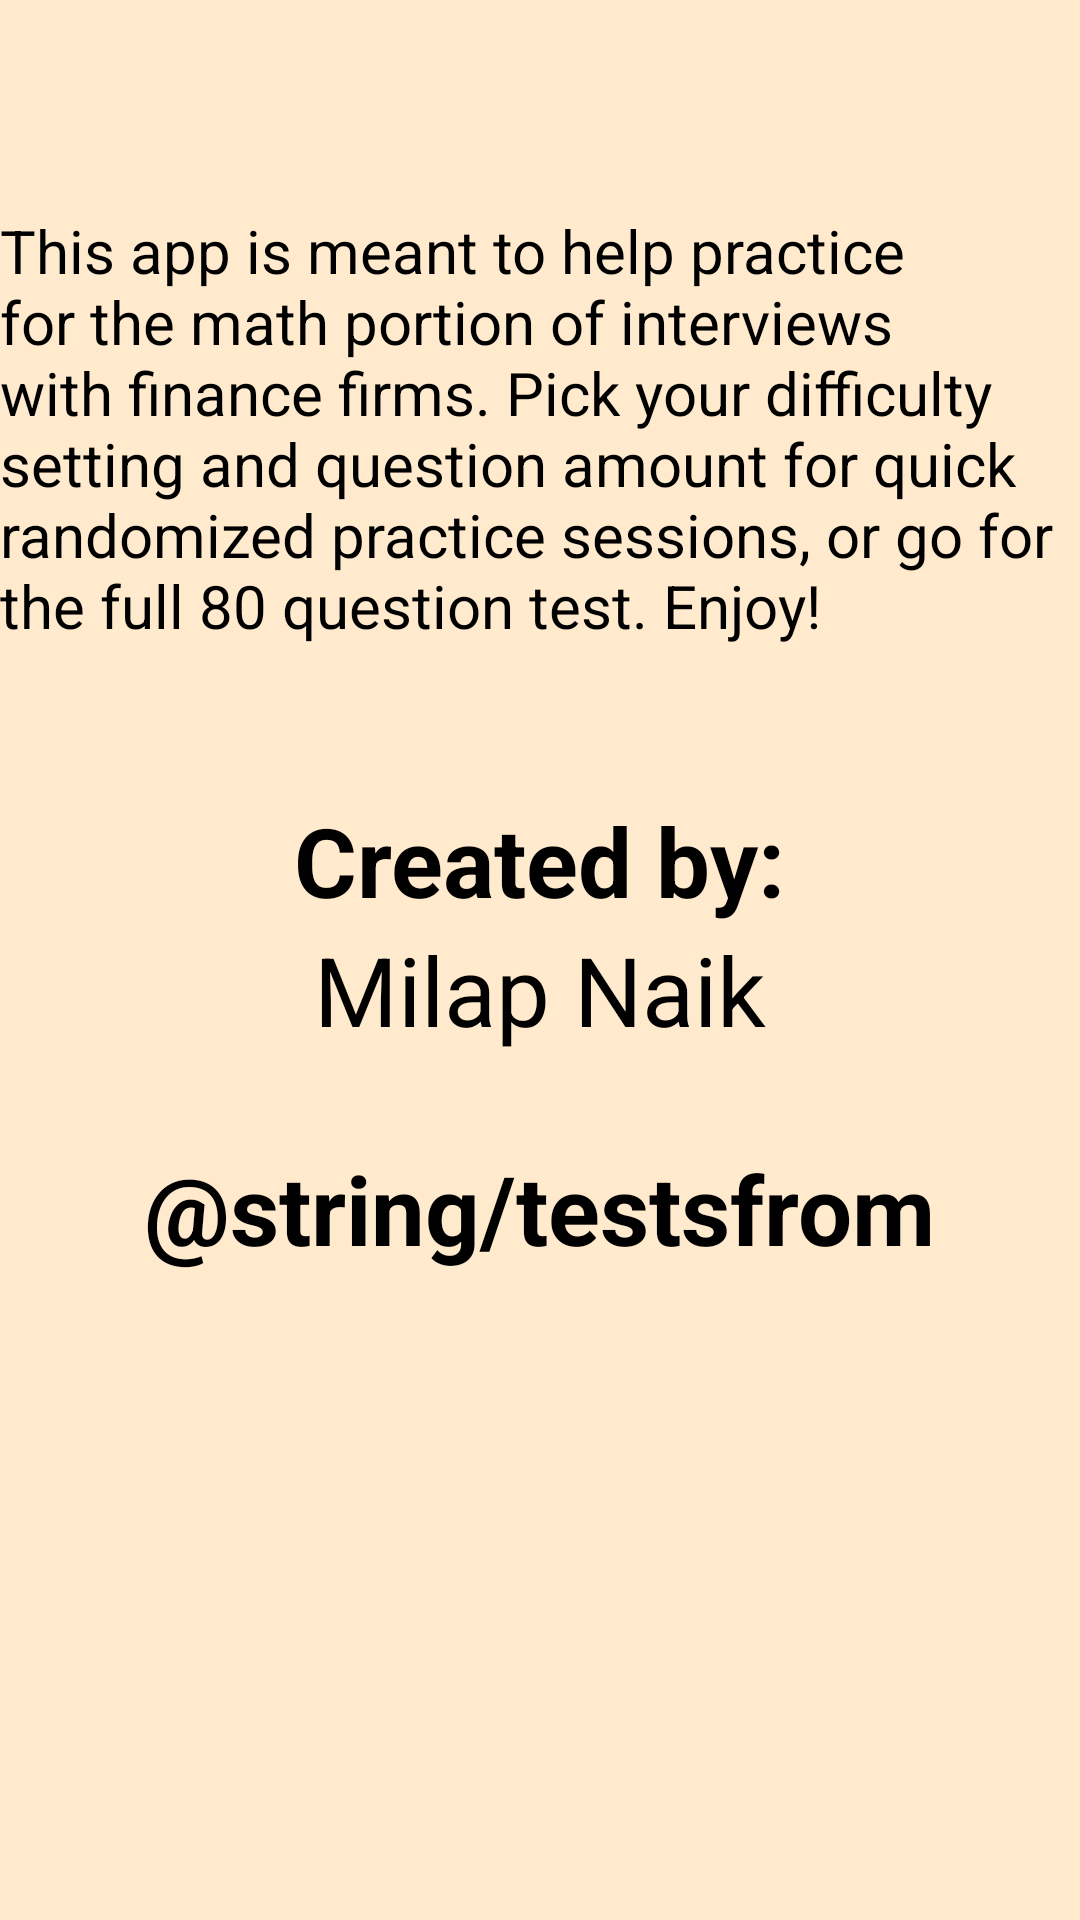

Layout XML and referenced resources for this Android screen:
<!-- AndroidManifest.xml: fallback theme Theme.MaterialComponents.DayNight.NoActionBar -->
<!-- res/layout/activity_info.xml -->
<?xml version="1.0" encoding="utf-8"?>
<RelativeLayout xmlns:android="http://schemas.android.com/apk/res/android"
    xmlns:tools="http://schemas.android.com/tools"
    android:layout_width="match_parent" android:layout_height="match_parent"
    tools:context=".Info"
    android:background="@color/background">

    <TextView
        android:layout_width="wrap_content"
        android:layout_height="wrap_content"
        android:textAppearance="?android:attr/textAppearanceMedium"
        android:text="@string/about"
        android:id="@+id/info"
        android:textSize="20sp"
        android:textColor="#000"
        android:layout_alignParentTop="true"
        android:layout_centerHorizontal="true"
        android:layout_marginTop="70dp" />

    <TextView
        android:layout_width="wrap_content"
        android:layout_height="wrap_content"
        android:textAppearance="?android:attr/textAppearanceMedium"
        android:text="@string/created"
        android:id="@+id/Created"
        android:textSize="32sp"
        android:textStyle="bold"
        android:textColor="#000"
        android:layout_below="@id/info"
        android:layout_centerHorizontal="true"
        android:layout_marginTop="50dp" />

    <TextView
        android:layout_width="wrap_content"
        android:layout_height="wrap_content"
        android:textAppearance="?android:attr/textAppearanceMedium"
        android:text="@string/name"
        android:textSize="32sp"
        android:textColor="#000"
        android:id="@+id/name"
        android:layout_below="@+id/Created"
        android:layout_centerHorizontal="true" />

    <TextView
        android:layout_width="wrap_content"
        android:layout_height="wrap_content"
        android:textAppearance="?android:attr/textAppearanceMedium"
        android:textSize="32sp"
        android:textStyle="bold"
        android:textColor="#000"
        android:text="@string/testsfrom"
        android:id="@+id/testsfrom"
        android:layout_below="@+id/name"
        android:layout_centerHorizontal="true"
        android:layout_marginTop="30dp"/>

    <TextView
        android:layout_width="wrap_content"
        android:layout_height="wrap_content"
        android:textAppearance="?android:attr/textAppearanceMedium"
        android:id="@+id/TTlink"
        android:layout_below="@id/testsfrom"
        android:layout_centerHorizontal="true" />


</RelativeLayout>
<!-- resources referenced by this layout -->
<resources>
  <color name="background">#FFEACE</color>
  <string name="about">This app is meant to help practice for the math portion
                              of interviews with finance firms. Pick your difficulty setting
                              and question amount for quick randomized practice sessions, or go
                              for the full 80 question test. Enjoy!</string>
  <string name="created">Created by:</string>
  <string name="name">Milap Naik</string>
</resources>
